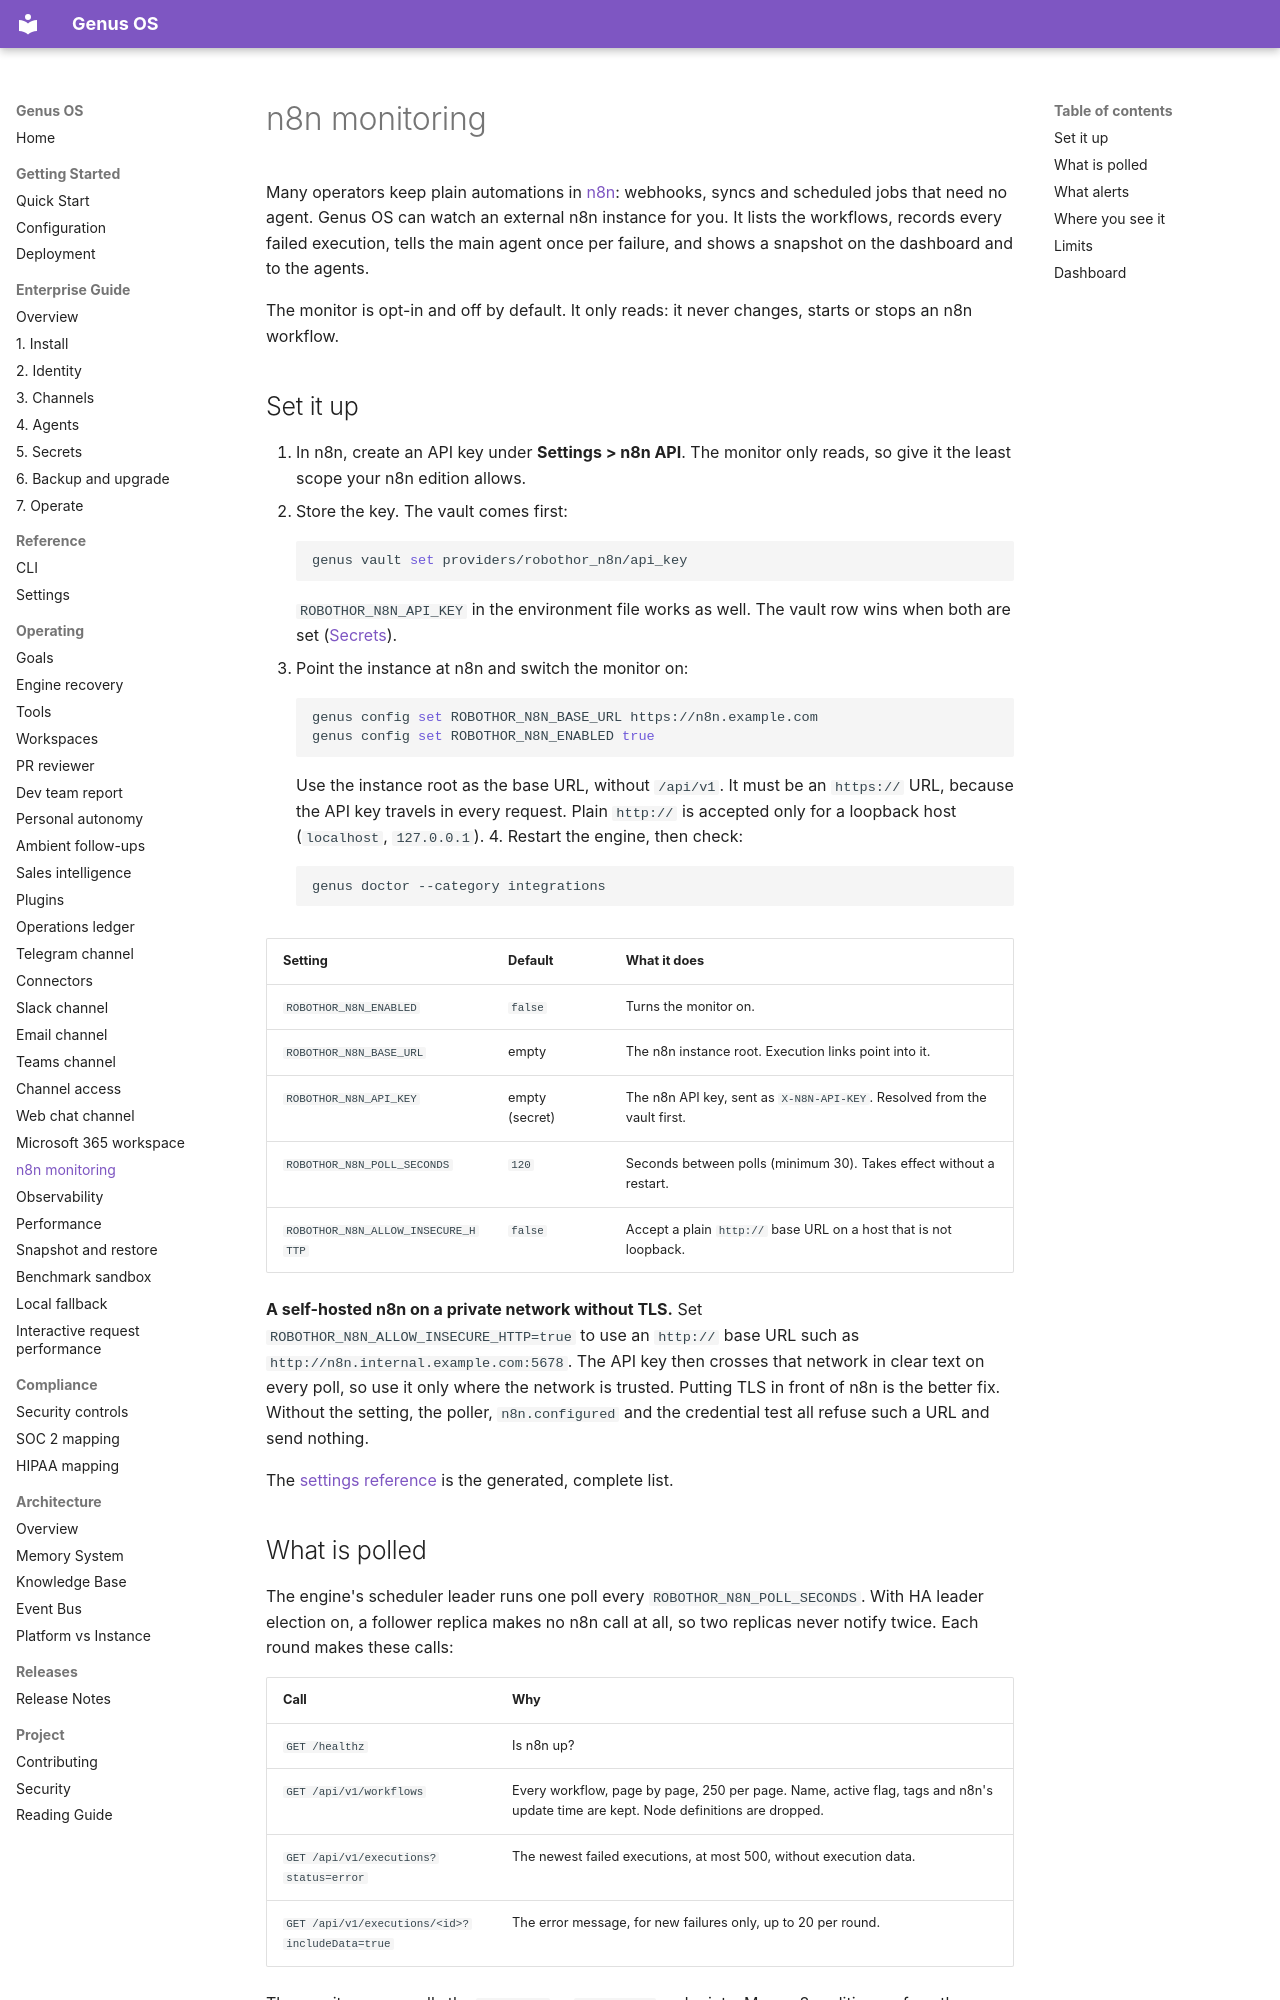

repository: Ironsail-llc/genus-os · page: integrations/n8n/index.html · generator: mkdocs

# n8n monitoring

Many operators keep plain automations in [n8n](https://n8n.io): webhooks,
syncs and scheduled jobs that need no agent. Genus OS can watch an external
n8n instance for you. It lists the workflows, records every failed execution,
tells the main agent once per failure, and shows a snapshot on the dashboard
and to the agents.

The monitor is opt-in and off by default. It only reads: it never changes,
starts or stops an n8n workflow.

## Set it up

1. In n8n, create an API key under **Settings > n8n API**. The monitor only
   reads, so give it the least scope your n8n edition allows.
2. Store the key. The vault comes first:

    ```bash
    genus vault set providers/robothor_n8n/api_key
    ```

    `ROBOTHOR_N8N_API_KEY` in the environment file works as well. The vault
    row wins when both are set ([Secrets](../configuration.md#secrets)).

3. Point the instance at n8n and switch the monitor on:

    ```bash
    genus config set ROBOTHOR_N8N_BASE_URL https://n8n.example.com
    genus config set ROBOTHOR_N8N_ENABLED true
    ```

    Use the instance root as the base URL, without `/api/v1`. It must be an
    `https://` URL, because the API key travels in every request. Plain
    `http://` is accepted only for a loopback host (`localhost`, `127.0.0.1`).
4. Restart the engine, then check:

    ```bash
    genus doctor --category integrations
    ```

| Setting | Default | What it does |
|---|---|---|
| `ROBOTHOR_N8N_ENABLED` | `false` | Turns the monitor on. |
| `ROBOTHOR_N8N_BASE_URL` | empty | The n8n instance root. Execution links point into it. |
| `ROBOTHOR_N8N_API_KEY` | empty (secret) | The n8n API key, sent as `X-N8N-API-KEY`. Resolved from the vault first. |
| `ROBOTHOR_N8N_POLL_SECONDS` | `120` | Seconds between polls (minimum 30). Takes effect without a restart. |
| `ROBOTHOR_N8N_ALLOW_INSECURE_HTTP` | `false` | Accept a plain `http://` base URL on a host that is not loopback. |

**A self-hosted n8n on a private network without TLS.** Set
`ROBOTHOR_N8N_ALLOW_INSECURE_HTTP=true` to use an `http://` base URL such as
`http://n8n.internal.example.com:5678`. The API key then crosses that network
in clear text on every poll, so use it only where the network is trusted.
Putting TLS in front of n8n is the better fix. Without the setting, the
poller, `n8n.configured` and the credential test all refuse such a URL and
send nothing.

The [settings reference](../reference/configuration.md#integrations) is the
generated, complete list.

## What is polled

The engine's scheduler leader runs one poll every `ROBOTHOR_N8N_POLL_SECONDS`.
With HA leader election on, a follower replica makes no n8n call at all, so
two replicas never notify twice. Each round makes these calls:

| Call | Why |
|---|---|
| `GET /healthz` | Is n8n up? |
| `GET /api/v1/workflows` | Every workflow, page by page, 250 per page. Name, active flag, tags and n8n's update time are kept. Node definitions are dropped. |
| `GET /api/v1/executions?status=error` | The newest failed executions, at most 500, without execution data. |
| `GET /api/v1/executions/<id>?includeData=true` | The error message, for new failures only, up to 20 per round. |

The monitor never calls the `projects` or `variables` endpoints. Many n8n
editions refuse them without a licence.

The results land in three tables (migration 156): `n8n_workflows`,
`n8n_executions` and `n8n_sync_state`. A workflow deleted in n8n leaves the
snapshot on the next poll. Failed executions are kept for 30 days. A failure
older than that is never recorded, so it can never come back as new.
